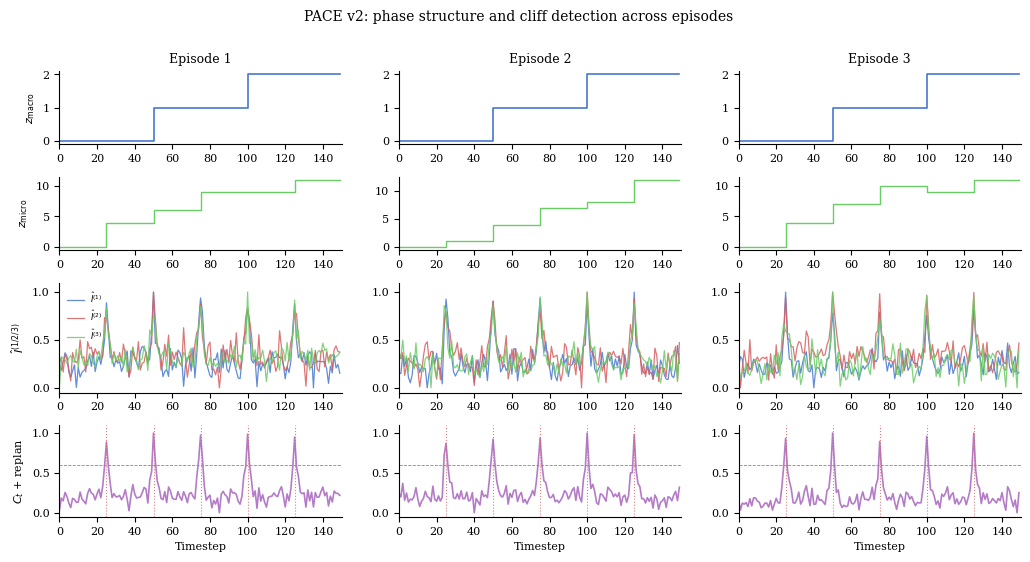

The script that saved this image:
"""Figure 3 — Phase visualization across 3 successful episodes.

Multi-row subplot per episode:
  Row 1: z_macro (discrete phase index, step plot)
  Row 2: z_micro (discrete skill index, step plot)
  Row 3: Three cliff estimators I^(1), I^(2), I^(3) (normalized, overlay)
  Row 4: C_t concordance + PCAR replan events (vertical dashed lines)

Usage
-----
::

    python scripts/figures/fig3_phase_visualization.py \\
        --input paper_figures/phase_vis_data.json \\
        --output paper_figures/fig3_phase_visualization.pdf

    # Synthetic (no data needed):
    python scripts/figures/fig3_phase_visualization.py --dry_run
"""

from __future__ import annotations

import argparse
import json
import sys
from pathlib import Path
from typing import Dict, List, Optional

import numpy as np

_RC = {
    "font.family": "serif",
    "font.size": 8,
    "figure.dpi": 300,
    "savefig.bbox": "tight",
    "axes.spines.top": False,
    "axes.spines.right": False,
}


def _synthetic_episode(T: int = 150, K_macro: int = 20, K_micro: int = 30,
                        rng: Optional[np.random.Generator] = None) -> Dict:
    if rng is None:
        rng = np.random.default_rng(42)

    # 3 macro phases, each subdivided into 2-3 micro skills
    macro_ids = np.zeros(T, dtype=int)
    micro_ids = np.zeros(T, dtype=int)
    replan_steps = []

    macro = 0
    micro = 0
    phase_len = T // 3
    for t in range(T):
        if t > 0 and t % phase_len == 0 and macro < 2:
            macro += 1
            micro = macro * 4 + rng.integers(0, 4)
            replan_steps.append(t)
        elif t > 0 and t % (phase_len // 2) == 0:
            micro = (micro + rng.integers(1, 5)) % K_micro
            replan_steps.append(t)
        macro_ids[t] = macro
        micro_ids[t] = micro

    # Cliff signals: spike at replan steps
    i1 = rng.normal(0, 0.1, T)
    i2 = rng.normal(0, 0.1, T)
    i3 = rng.normal(0, 0.1, T)
    for r in replan_steps:
        for dt in range(-2, 4):
            if 0 <= r + dt < T:
                w = np.exp(-abs(dt) / 1.5)
                i1[r + dt] += 0.7 * w
                i2[r + dt] += 0.6 * w
                i3[r + dt] += 0.65 * w

    concordance = (i1 + i2 + i3) / 3.0
    concordance = (concordance - concordance.min()) / (concordance.max() - concordance.min() + 1e-8)

    # Normalise estimators
    def _norm(x):
        lo, hi = x.min(), x.max()
        return (x - lo) / (hi - lo + 1e-8)

    return {
        "T": T,
        "z_macro": macro_ids.tolist(),
        "z_micro": micro_ids.tolist(),
        "i_hat_1": _norm(i1).tolist(),
        "i_hat_2": _norm(i2).tolist(),
        "i_hat_3": _norm(i3).tolist(),
        "concordance": concordance.tolist(),
        "replan_steps": replan_steps,
    }


def make_figure(episodes: List[Dict], output_path: Path) -> None:
    try:
        import matplotlib
        matplotlib.use("Agg")
        import matplotlib.pyplot as plt
        matplotlib.rcParams.update(_RC)
    except ImportError:
        print("[fig3_phase_visualization] matplotlib not available; skipping")
        return

    n_ep = len(episodes)
    n_rows = 4
    fig, axes = plt.subplots(n_rows, n_ep, figsize=(3.5 * n_ep, 5.5),
                              gridspec_kw={"height_ratios": [0.8, 0.8, 1.2, 1.0]})
    if n_ep == 1:
        axes = [[axes[r]] for r in range(n_rows)]

    row_labels = [r"$z_{\rm macro}$", r"$z_{\rm micro}$",
                  r"$\hat{I}^{(1/2/3)}$", r"$C_t$ + replan"]
    col_titles = [f"Episode {i + 1}" for i in range(n_ep)]

    for col, ep in enumerate(episodes):
        T = ep["T"]
        ts = np.arange(T)

        # Row 0: macro phase
        axes[0][col].step(ts, ep["z_macro"], color="#4878CF", linewidth=1.2, where="post")
        axes[0][col].set_ylabel(row_labels[0] if col == 0 else "")
        axes[0][col].set_title(col_titles[col], fontsize=9)
        axes[0][col].set_xlim(0, T)

        # Row 1: micro skill
        axes[1][col].step(ts, ep["z_micro"], color="#6ACC65", linewidth=1.0, where="post")
        axes[1][col].set_ylabel(row_labels[1] if col == 0 else "")
        axes[1][col].set_xlim(0, T)

        # Row 2: cliff estimators overlay
        axes[2][col].plot(ts, ep["i_hat_1"], color="#4878CF", linewidth=0.9,
                          alpha=0.85, label=r"$\hat{I}^{(1)}$")
        axes[2][col].plot(ts, ep["i_hat_2"], color="#D65F5F", linewidth=0.9,
                          alpha=0.85, label=r"$\hat{I}^{(2)}$")
        axes[2][col].plot(ts, ep["i_hat_3"], color="#6ACC65", linewidth=0.9,
                          alpha=0.85, label=r"$\hat{I}^{(3)}$")
        if col == 0:
            axes[2][col].legend(fontsize=6, framealpha=0, loc="upper left")
        axes[2][col].set_ylabel(row_labels[2] if col == 0 else "")
        axes[2][col].set_xlim(0, T)
        axes[2][col].set_ylim(-0.05, 1.1)

        # Row 3: concordance + replan markers
        axes[3][col].plot(ts, ep["concordance"], color="#B47CC7", linewidth=1.2)
        axes[3][col].axhline(0.6, color="#888", linewidth=0.6, linestyle="--")
        for r_t in ep.get("replan_steps", []):
            axes[3][col].axvline(r_t, color="#D65F5F", linewidth=0.8,
                                 linestyle=":", alpha=0.8)
        axes[3][col].set_ylabel(row_labels[3] if col == 0 else "")
        axes[3][col].set_xlabel("Timestep")
        axes[3][col].set_xlim(0, T)
        axes[3][col].set_ylim(-0.05, 1.1)

    fig.suptitle("PACE v2: phase structure and cliff detection across episodes", y=1.01, fontsize=10)
    fig.tight_layout()
    output_path.parent.mkdir(parents=True, exist_ok=True)
    fig.savefig(output_path)
    plt.close(fig)
    print(f"[fig3_phase_visualization] saved → {output_path}")


def main(argv=None) -> int:
    p = argparse.ArgumentParser()
    p.add_argument("--dry_run", action="store_true")
    p.add_argument("--input", type=Path, default=None)
    p.add_argument("--n_episodes", type=int, default=3)
    p.add_argument("--output", type=Path, default=Path("paper_figures/fig3_phase_visualization.pdf"))
    args = p.parse_args(argv)

    if args.dry_run or args.input is None or not args.input.exists():
        rng = np.random.default_rng(0)
        episodes = [_synthetic_episode(rng=rng) for _ in range(args.n_episodes)]
    else:
        data = json.loads(args.input.read_text())
        episodes = data if isinstance(data, list) else [data]

    make_figure(episodes, args.output)
    return 0


if __name__ == "__main__":
    sys.exit(main())
